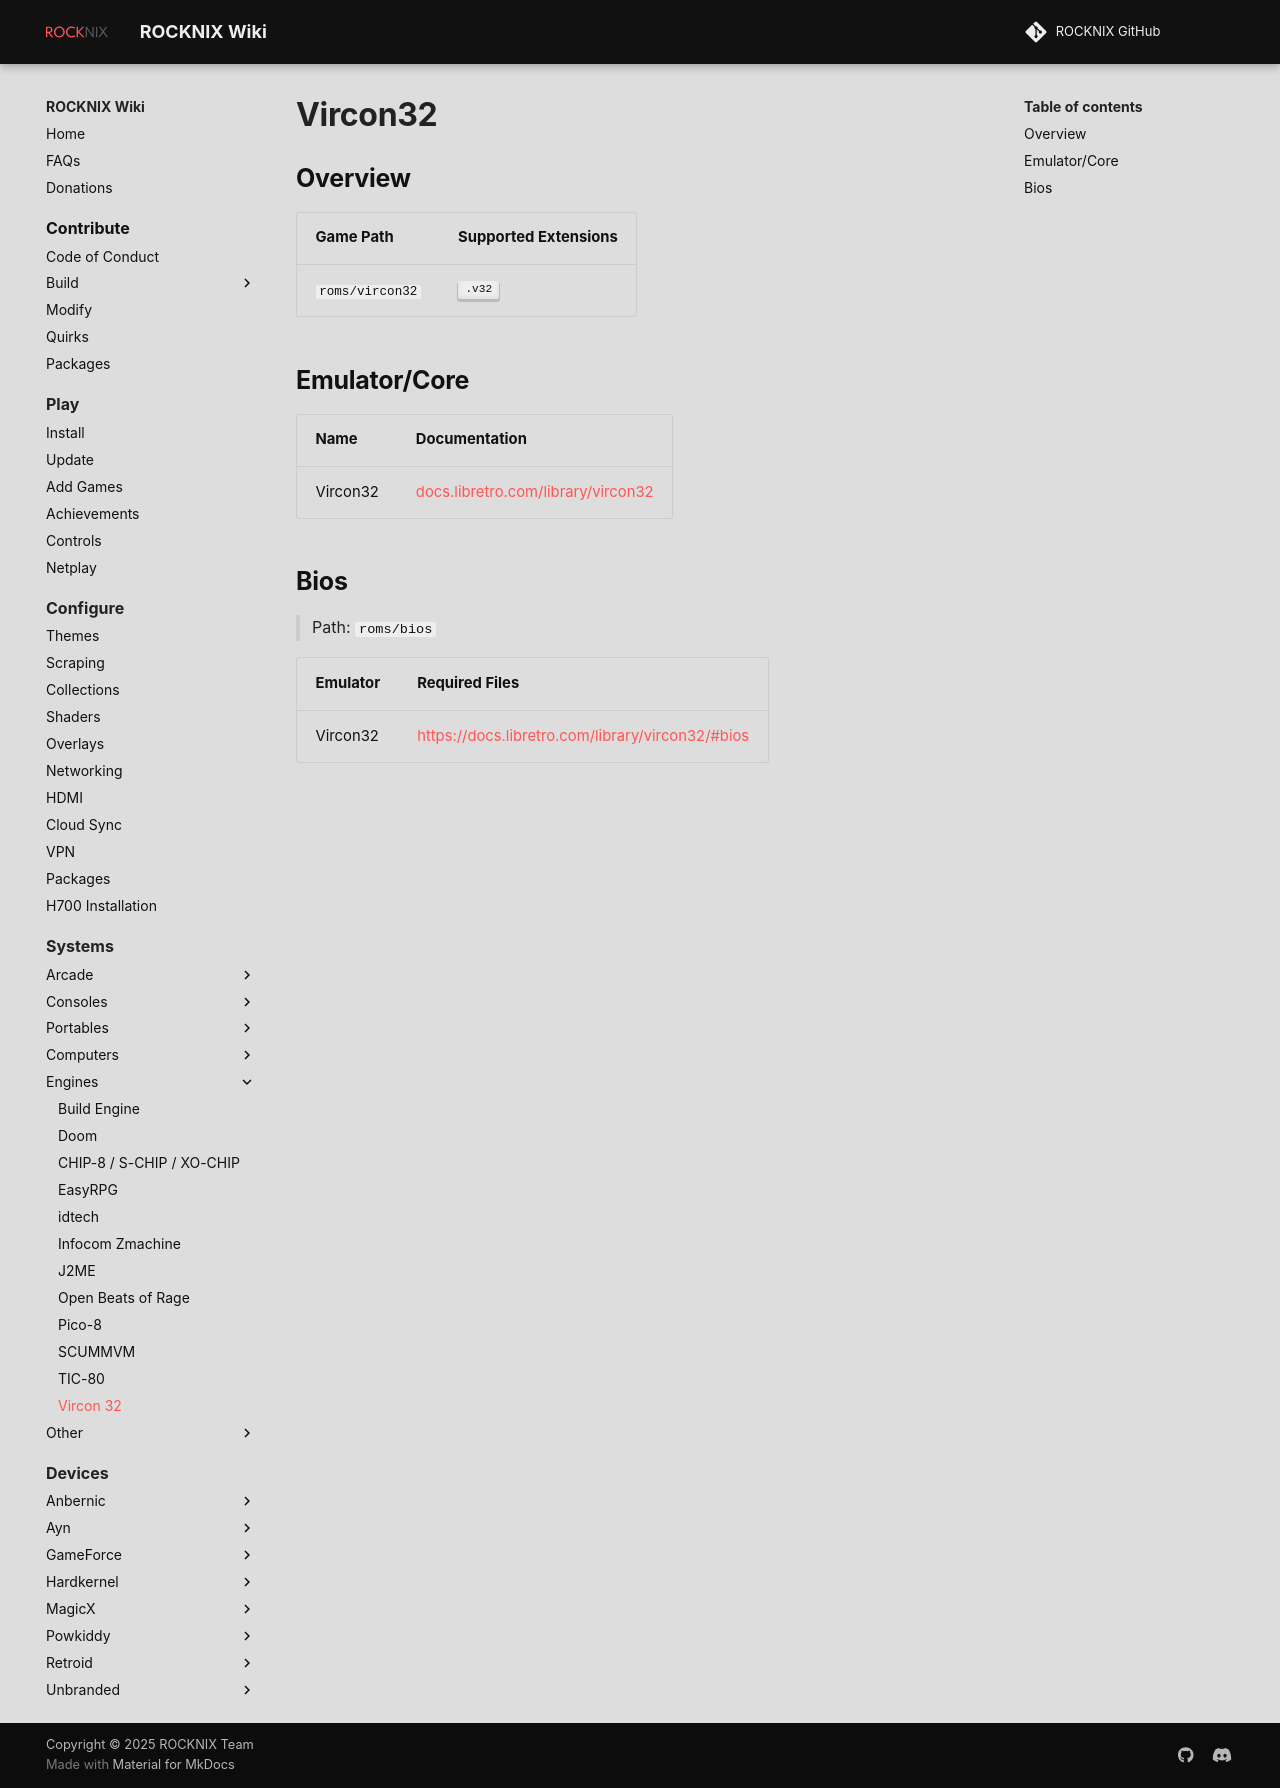

repository: stolen/rocknix.org · page: systems/vircon32/index.html · generator: mkdocs

# Vircon32

## Overview

| Game Path | Supported Extensions |
| --- | --- |
| `roms/vircon32` | ++".v32"++ |

## Emulator/Core

| Name | Documentation |
| --- | --- |
| Vircon32 | [docs.libretro.com/library/vircon32](https://docs.libretro.com/library/vircon32/) |

## Bios

> Path: `roms/bios`

| Emulator | Required Files |
| -- | -- |
| Vircon32 | [https://docs.libretro.com/library/vircon32/#bios](https://docs.libretro.com/library/vircon32/#bios) |
